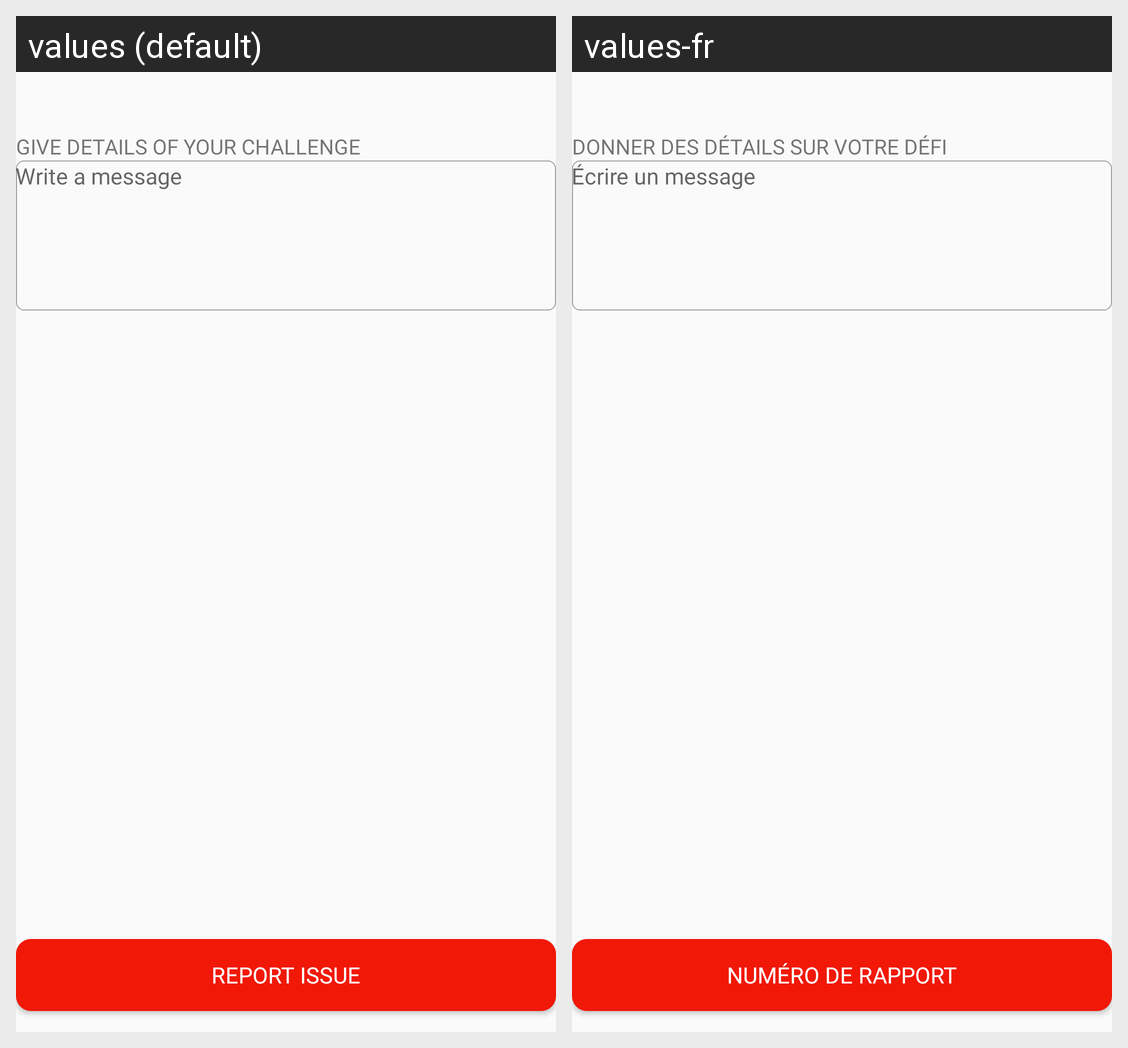

Locale-by-locale string values for the Android screen shown in this grid:
Android screen res/layout/activity_report_issue.xml rendered under 2 locales, left to right: values (default), values-fr. Device: Nexus 5 (rendered at 1080×1920; each locale shown at half size, 540×960, under a caption strip naming it); theme AppTheme.
Strings drawn on this screen, with the default value and each locale's value (text and hints the layout hard-codes, and strings that could not be matched under every locale, appear in the picture but are not listed):

explain_in_details
  values: GIVE DETAILS OF YOUR CHALLENGE
  values-fr: DONNER DES DÉTAILS SUR VOTRE DÉFI

write_a_message
  values: Write a message
  values-fr: Écrire un message

report_issue
  values: REPORT ISSUE
  values-fr: NUMÉRO DE RAPPORT
